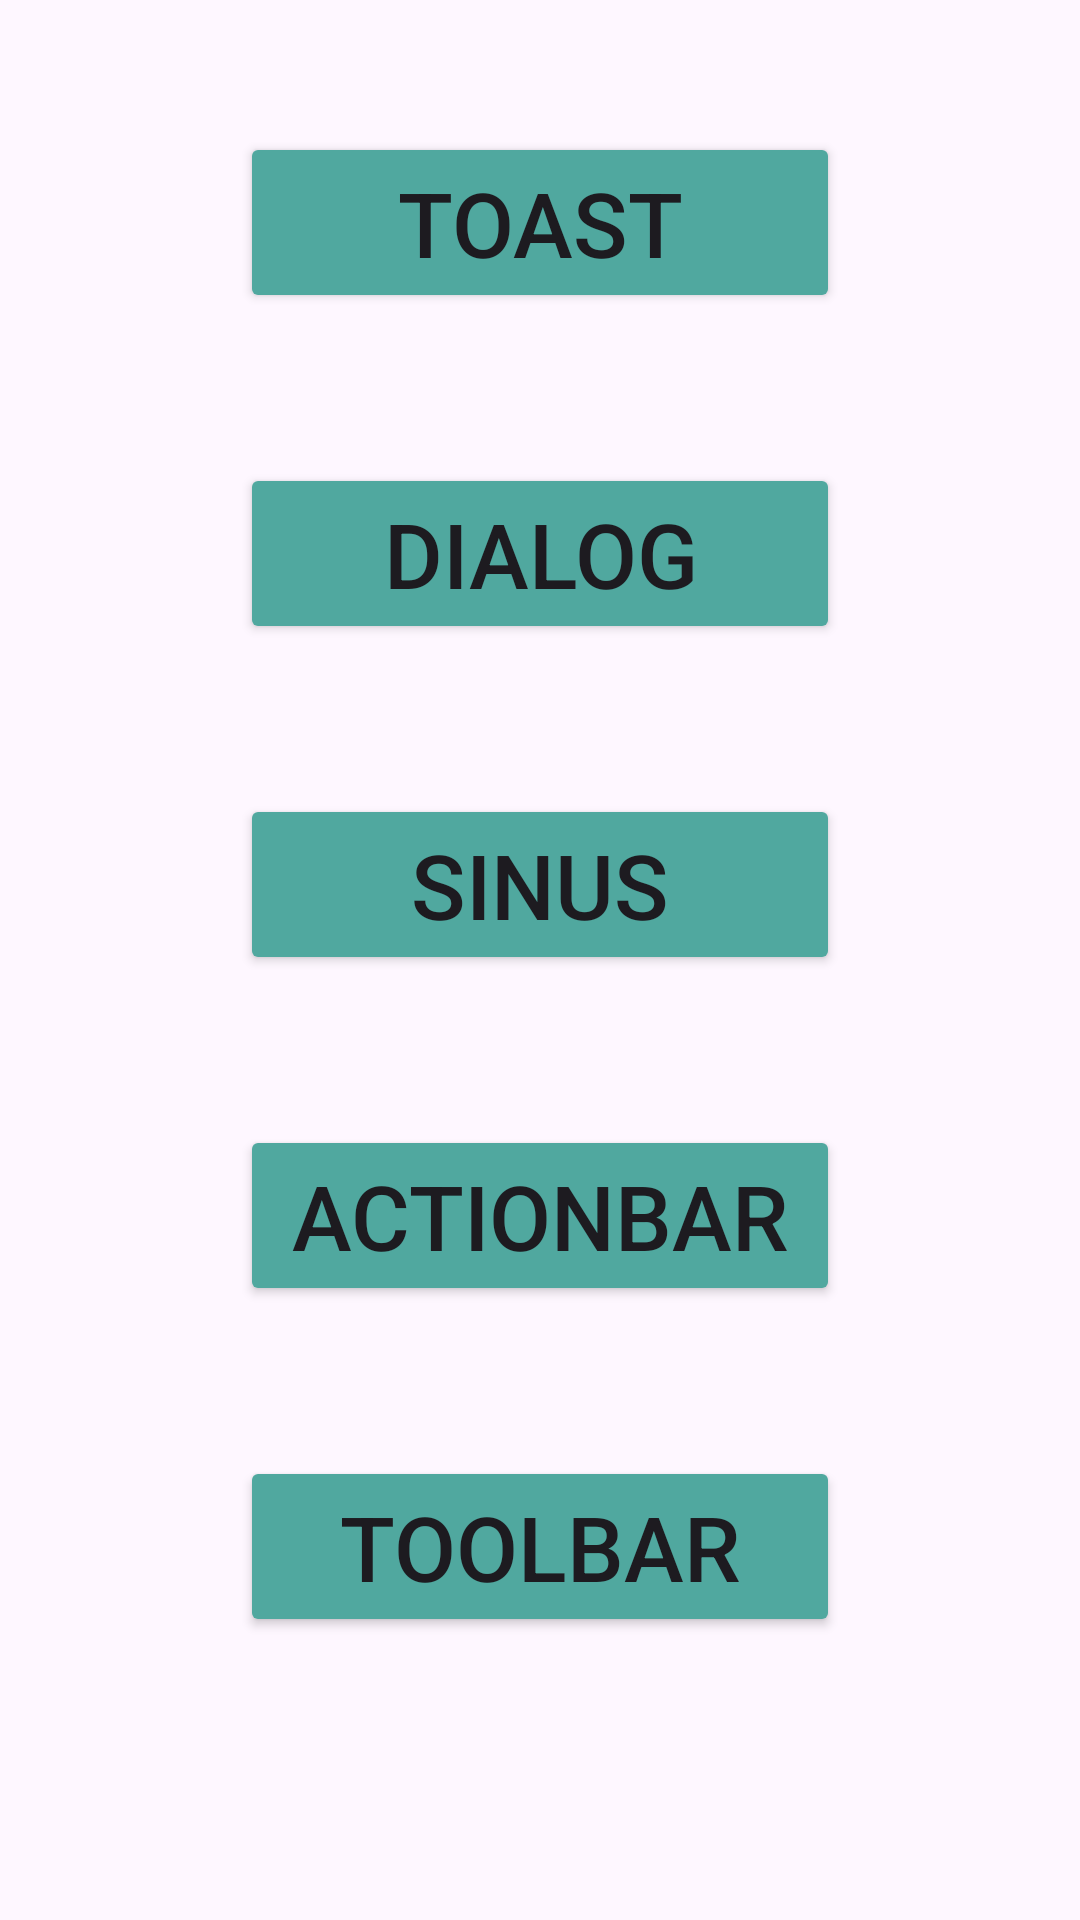

Here is an Android app screen rendered from its layout file. Give the layout XML and the strings, colors and styles it references.
<!-- AndroidManifest.xml: application theme Theme.CustomDesignCollections -->
<!-- res/layout/activity_main.xml -->
<?xml version="1.0" encoding="utf-8"?>
<LinearLayout xmlns:android="http://schemas.android.com/apk/res/android"
    xmlns:app="http://schemas.android.com/apk/res-auto"
    xmlns:tools="http://schemas.android.com/tools"
    android:id="@+id/main"
    android:layout_width="match_parent"
    android:layout_height="match_parent"
    android:orientation="vertical"
    android:gravity="center"
    tools:context=".MainActivity">

    <Button
        android:id="@+id/bToast"
        android:layout_width="200dp"
        android:layout_height="wrap_content"
        android:textSize="30dp"
        android:padding="10dp"
        android:layout_marginBottom="50sp"
        android:backgroundTint="#50A89F"
        android:text="Toast" />

    <Button
        android:id="@+id/bDialog"
        android:layout_width="200dp"
        android:layout_height="wrap_content"
        android:textSize="30dp"
        android:padding="10dp"
        android:layout_marginBottom="50sp"
        android:backgroundTint="#50A89F"
        android:text="Dialog" />

    <Button
        android:id="@+id/bSinus"
        android:layout_width="200dp"
        android:layout_height="wrap_content"
        android:textSize="30dp"
        android:padding="10dp"
        android:layout_marginBottom="50sp"
        android:backgroundTint="#50A89F"
        android:text="Sinus" />

    <Button
        android:id="@+id/bActionBar"
        android:layout_width="200dp"
        android:layout_height="wrap_content"
        android:textSize="30dp"
        android:padding="10dp"
        android:layout_marginBottom="50sp"
        android:backgroundTint="#50A89F"
        android:text="ActionBar" />

    <Button
        android:id="@+id/bToolbar"
        android:layout_width="200dp"
        android:layout_height="wrap_content"
        android:textSize="30dp"
        android:padding="10dp"
        android:layout_marginBottom="50sp"
        android:backgroundTint="#50A89F"
        android:text="Toolbar" />

</LinearLayout>
<!-- resources referenced by this layout -->
<resources>
  <style name="Theme.CustomDesignCollections" parent="Base.Theme.CustomDesignCollections" />
  <style name="Base.Theme.CustomDesignCollections" parent="Theme.Material3.DayNight">
          
          
      </style>
</resources>
